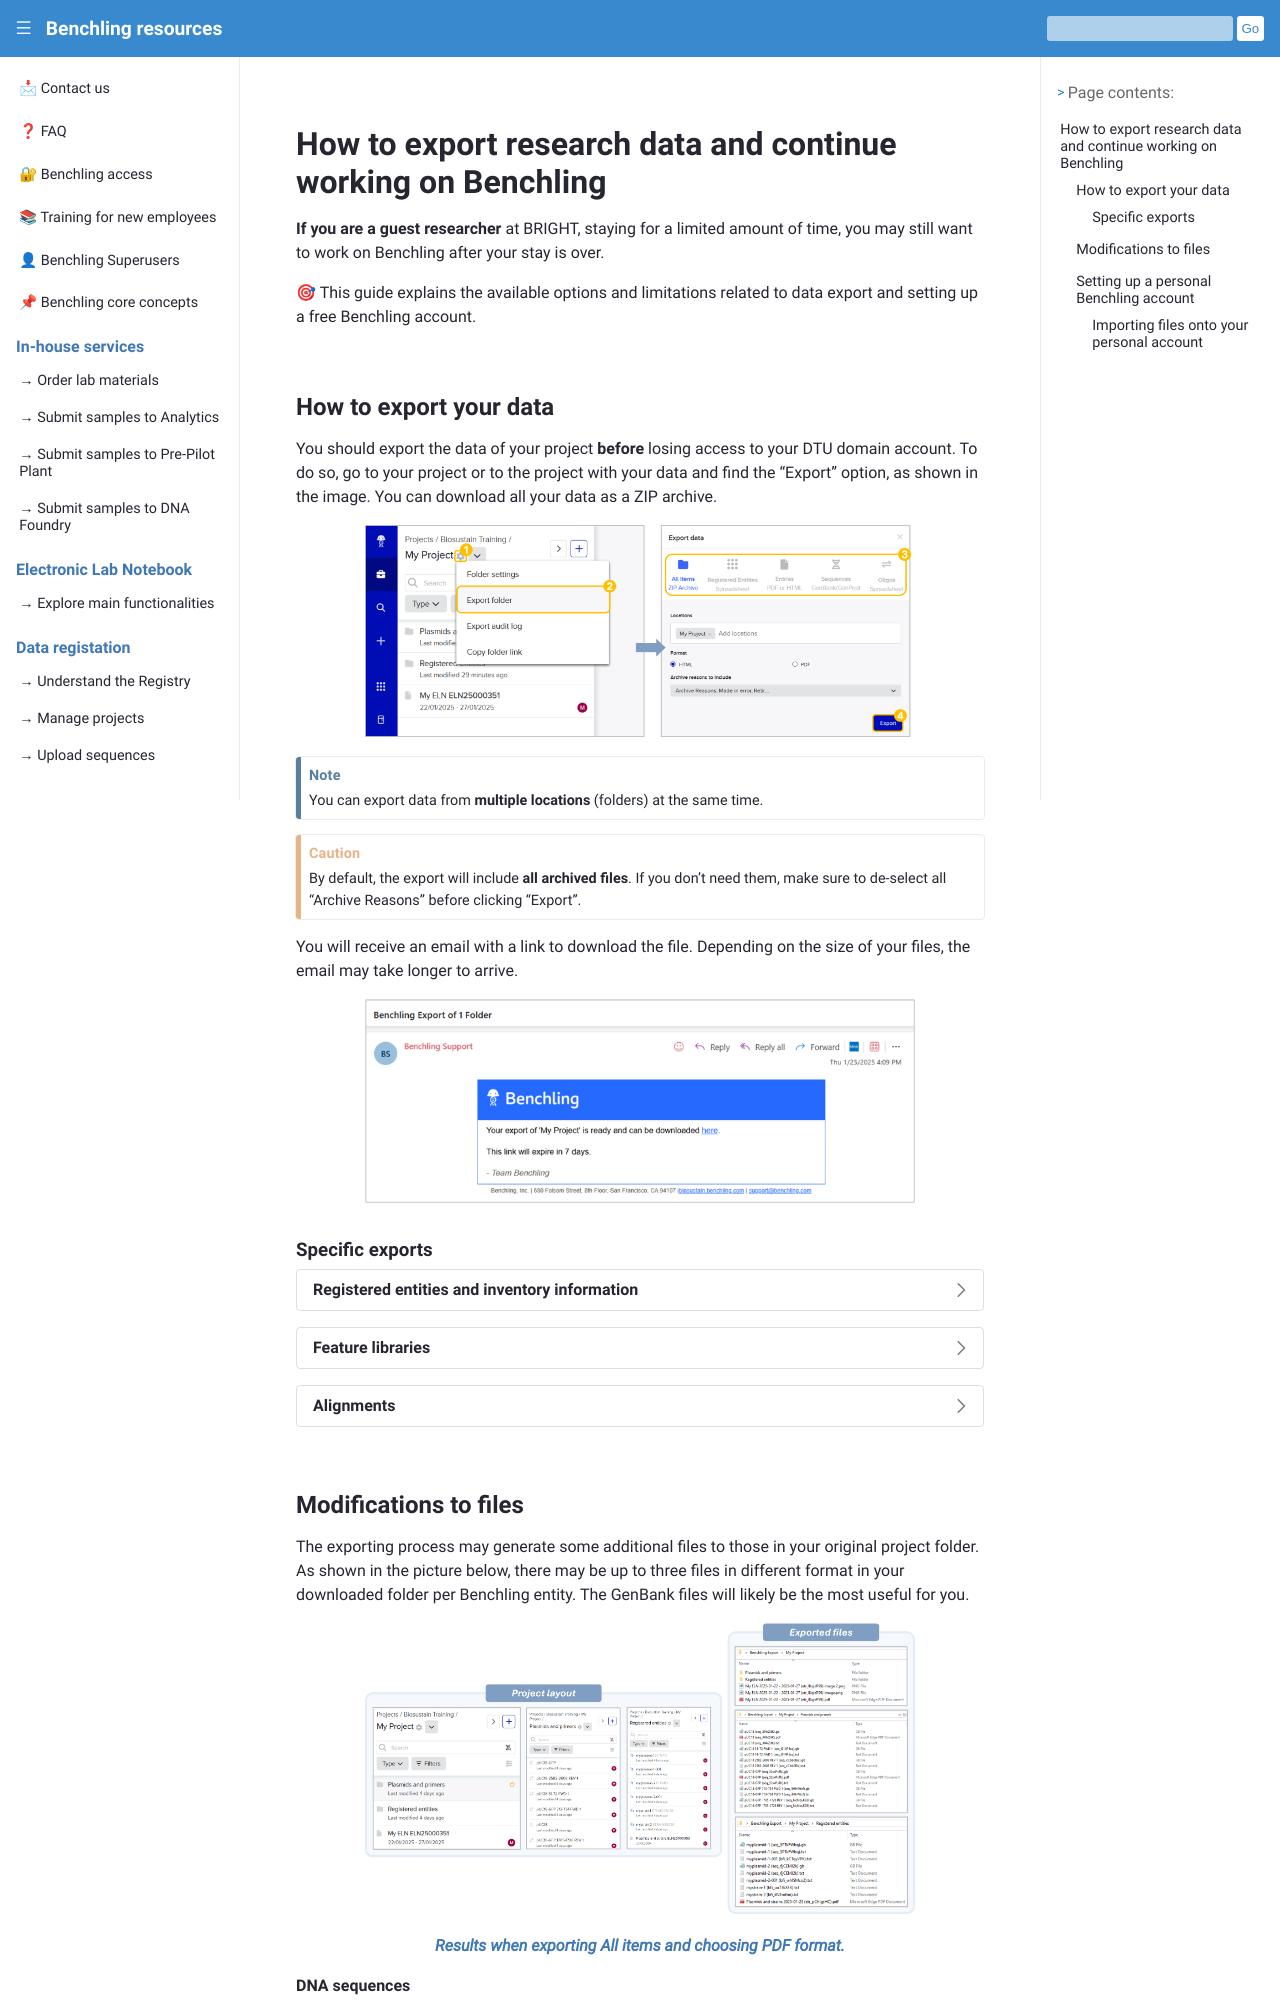

repository: biosustain/benchling-resources · page: guides/transfer_data_guests.html · generator: sphinx

# How to export research data and continue working on Benchling 

**If you are a guest researcher** at BRIGHT, staying for a limited amount of time, you may still want to work on Benchling after your stay is over. 

🎯 This guide explains the available options and limitations related to data export and setting up a free Benchling account. 

## How to export your data

You should export the data of your project **before** losing access to your DTU domain account. To do so, go to your project or to the project with your data and find the “Export” option, as shown in the image. You can download all your data as a ZIP archive.  

```{figure} ../_static/images/export-data.png
:width: 80%
:align: center
```

```{note}
You can export data from **multiple locations** (folders) at the same time.
```

```{caution}
By default, the export will include **all archived files**. If you don’t need them, make sure to de-select all “Archive Reasons” before clicking “Export”. 
```
You will receive an email with a link to download the file. Depending on the size of your files, the email may take longer to arrive. 

```{figure} ../_static/images/export-email.png
:width: 80%
:align: center
```
